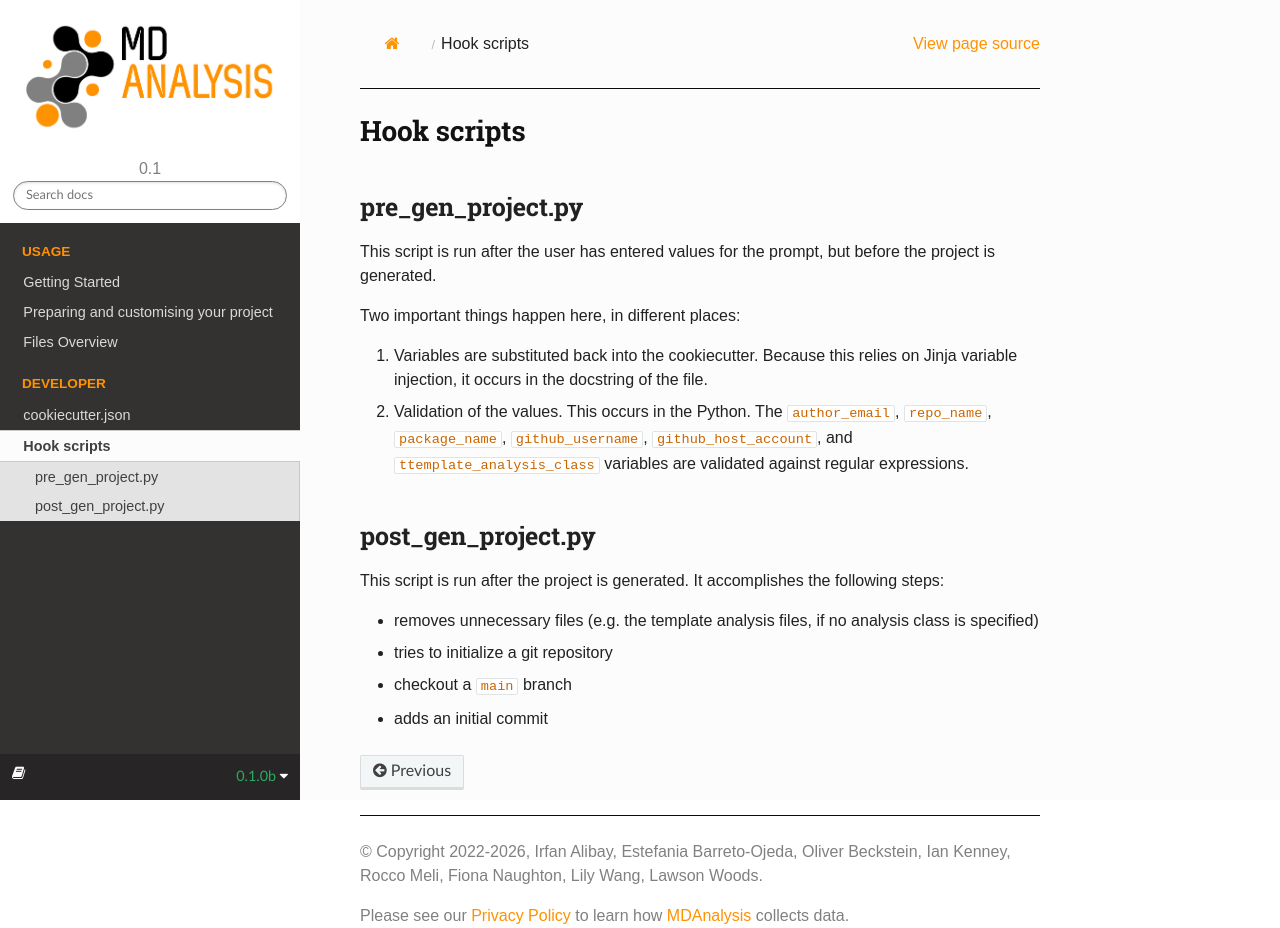

repository: MDAnalysis/cookiecutter-mdakit · page: cookiecutter/hooks.html · generator: sphinx

Hook scripts
============


pre_gen_project.py
------------------

This script is run after the user has entered values
for the prompt, but before the project is generated.

Two important things happen here, in different places:

#. Variables are substituted back into the cookiecutter.
   Because this relies on Jinja variable injection,
   it occurs in the docstring of the file.
#. Validation of the values. This occurs in the Python.
   The ``author_email``, ``repo_name``, ``package_name``,
   ``github_username``, ``github_host_account``, and
   ``ttemplate_analysis_class`` variables are validated
   against regular expressions.


post_gen_project.py
-------------------

This script is run after the project is generated.
It accomplishes the following steps:

* removes unnecessary files (e.g. the template analysis files, if no analysis class is specified)
* tries to initialize a git repository
* checkout a ``main`` branch
* adds an initial commit
